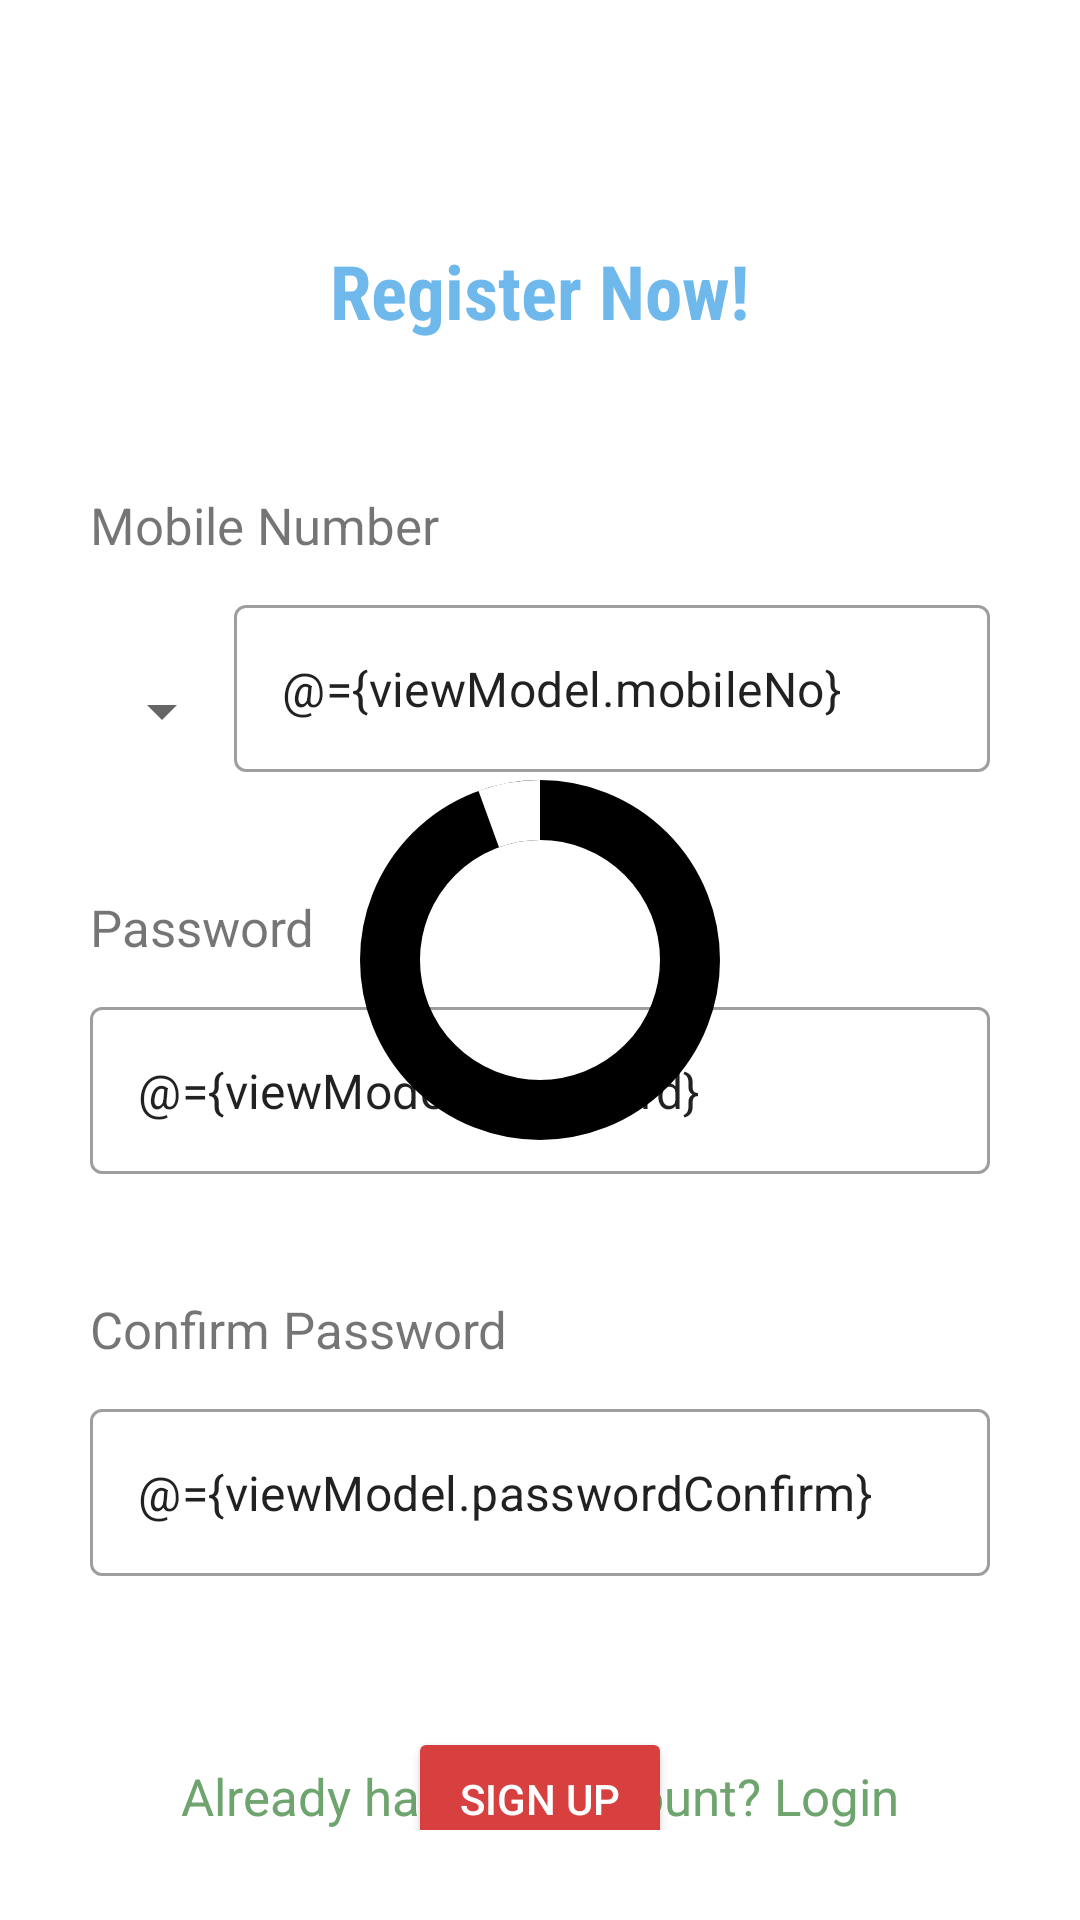

The Android layout XML behind this screen, and the referenced resources:
<!-- AndroidManifest.xml: application theme Theme.BarberApp -->
<!-- res/layout/activity_registration.xml -->
<?xml version="1.0" encoding="utf-8"?>
<layout>
    <data>
        <variable
            name="viewModel"
            type="com.example.barberapp.viewmodel.AuthViewModel" />
        <import type="android.view.View" />
    </data>

<androidx.constraintlayout.widget.ConstraintLayout xmlns:android="http://schemas.android.com/apk/res/android"
    xmlns:app="http://schemas.android.com/apk/res-auto"
    xmlns:tools="http://schemas.android.com/tools"
    android:layout_width="match_parent"
    android:layout_height="match_parent"
    android:padding="@dimen/_30dp"
    tools:context=".view.auth.RegistrationActivity">

    <androidx.appcompat.widget.AppCompatTextView
        android:id="@+id/title"
        android:text="@string/register_now"
        android:textSize="@dimen/_25sp"
        android:fontFamily="sans-serif-condensed"
        android:textColor="@color/main_sky_blue"
        android:textStyle="bold"
        android:gravity="center"
        android:layout_marginTop="@dimen/_50dp"
        app:layout_constraintTop_toTopOf="parent"
        android:layout_width="match_parent"
        android:layout_height="wrap_content"/>


    <androidx.appcompat.widget.AppCompatTextView
        android:id="@+id/mobile_number"
        android:text="@string/mobile_number"
        android:textSize="@dimen/_17sp"
        android:layout_marginTop="@dimen/_50dp"
        app:layout_constraintTop_toBottomOf="@id/title"
        android:layout_width="match_parent"
        android:layout_height="wrap_content"/>

    <androidx.appcompat.widget.AppCompatSpinner
        android:id="@+id/spinner_code"
        tools:listitem="@layout/item_spinner"
        app:layout_constraintTop_toTopOf="@id/etLayoutMobile"
        app:layout_constraintBottom_toBottomOf="@id/etLayoutMobile"
        app:layout_constraintStart_toStartOf="parent"
        android:theme="@style/SpinnerTheme"
        android:layout_width="wrap_content"
        android:layout_height="wrap_content"/>

    <com.google.android.material.textfield.TextInputLayout
        android:id="@+id/etLayoutMobile"
        android:layout_marginTop="@dimen/_10dp"
        app:layout_constraintTop_toBottomOf="@id/mobile_number"
        app:layout_constraintStart_toEndOf="@id/spinner_code"
        app:layout_constraintEnd_toEndOf="parent"
        style="@style/Widget.MaterialComponents.TextInputLayout.OutlinedBox"
        app:errorEnabled="true"
        android:layout_width="@dimen/_0dp"
        android:layout_height="wrap_content">

        <com.google.android.material.textfield.TextInputEditText
            android:id="@+id/edit_mobile"
            android:text="@={viewModel.mobileNo}"
            android:layout_width="match_parent"
            android:layout_height="wrap_content"/>
    </com.google.android.material.textfield.TextInputLayout>

    <androidx.appcompat.widget.AppCompatTextView
        android:id="@+id/password"
        android:text="@string/password"
        android:textSize="@dimen/_17sp"
        app:layout_constraintTop_toBottomOf="@id/etLayoutMobile"
        android:layout_marginTop="@dimen/_20dp"
        android:layout_width="match_parent"
        android:layout_height="wrap_content"/>

    <com.google.android.material.textfield.TextInputLayout
        android:id="@+id/etLayoutPassword"
        android:layout_marginTop="@dimen/_10dp"
        app:layout_constraintTop_toBottomOf="@id/password"
        style="@style/Widget.MaterialComponents.TextInputLayout.OutlinedBox"
        app:errorEnabled="true"
        android:layout_width="match_parent"
        android:layout_height="wrap_content">

        <com.google.android.material.textfield.TextInputEditText
            android:id="@+id/edit_password"
            android:text="@={viewModel.password}"
            android:layout_width="match_parent"
            android:layout_height="wrap_content"/>
    </com.google.android.material.textfield.TextInputLayout>


    <androidx.appcompat.widget.AppCompatTextView
        android:id="@+id/confirm_password"
        android:text="@string/confirm_password"
        android:layout_marginTop="@dimen/_20dp"
        android:textSize="@dimen/_17sp"
        app:layout_constraintTop_toBottomOf="@id/etLayoutPassword"
        app:layout_constraintStart_toStartOf="parent"
        android:layout_width="wrap_content"
        android:layout_height="wrap_content"/>

    <com.google.android.material.textfield.TextInputLayout
        android:id="@+id/etLayoutPasswordConfirm"
        android:layout_marginTop="@dimen/_10dp"
        app:layout_constraintTop_toBottomOf="@id/confirm_password"
        style="@style/Widget.MaterialComponents.TextInputLayout.OutlinedBox"
        app:errorEnabled="true"
        android:layout_width="match_parent"
        android:layout_height="wrap_content">

        <com.google.android.material.textfield.TextInputEditText
            android:id="@+id/edit_confirm_password"
            android:text="@={viewModel.passwordConfirm}"
            android:layout_width="match_parent"
            android:layout_height="wrap_content"/>
    </com.google.android.material.textfield.TextInputLayout>

    <androidx.appcompat.widget.AppCompatButton
        android:id="@+id/btn_signup"
        android:onClick="@{(view) -> viewModel.onRegisterClick()}"
        android:text="@string/sign_up"
        android:backgroundTint="@color/main_red"
        android:textColor="@color/white"
        android:layout_marginTop="@dimen/_30dp"
        app:layout_constraintStart_toStartOf="parent"
        app:layout_constraintEnd_toEndOf="parent"
        app:layout_constraintTop_toBottomOf="@id/etLayoutPasswordConfirm"
        android:layout_width="wrap_content"
        android:layout_height="wrap_content"/>

    <androidx.appcompat.widget.AppCompatTextView
        android:id="@+id/have_account"
        android:text="@string/already_have_an_account_login"
        android:textSize="@dimen/_17sp"
        android:textColor="@color/main_green"
        app:layout_constraintStart_toStartOf="parent"
        app:layout_constraintEnd_toEndOf="parent"
        app:layout_constraintBottom_toBottomOf="parent"
        android:layout_width="wrap_content"
        android:layout_height="wrap_content"/>

    <com.google.android.material.progressindicator.CircularProgressIndicator
        android:id="@+id/circularProgressBar"
        android:layout_width="@dimen/_120dp"
        android:layout_height="@dimen/_120dp"
        android:indeterminate="true"
        android:visibility='@{viewModel.isProcessing? View.VISIBLE: View.GONE}'
        app:indicatorColor="@color/white"
        app:indicatorDirectionCircular="clockwise"
        app:indicatorSize="@dimen/_120dp"
        app:layout_constraintBottom_toBottomOf="parent"
        app:layout_constraintEnd_toEndOf="parent"
        app:layout_constraintStart_toStartOf="parent"
        app:layout_constraintTop_toTopOf="parent"
        app:trackColor="@color/black"
        app:trackThickness="@dimen/_20dp" />

</androidx.constraintlayout.widget.ConstraintLayout>
</layout>
<!-- res/layout/item_spinner.xml (included above) -->
<?xml version="1.0" encoding="utf-8"?>
<androidx.constraintlayout.widget.ConstraintLayout xmlns:android="http://schemas.android.com/apk/res/android"
    android:layout_width="wrap_content"
    android:layout_height="wrap_content"
    android:padding="@dimen/_16dp"
    xmlns:app="http://schemas.android.com/apk/res-auto"
    xmlns:tools="http://schemas.android.com/tools">

    <androidx.appcompat.widget.AppCompatTextView
        android:id="@+id/text_country"
        tools:text="US"
        android:textSize="@dimen/_17sp"
        app:layout_constraintStart_toStartOf="parent"
        app:layout_constraintTop_toTopOf="parent"
        android:layout_width="wrap_content"
        android:layout_height="wrap_content"/>

    <androidx.appcompat.widget.AppCompatTextView
        android:id="@+id/text_code"
        tools:text="+1"
        android:textSize="@dimen/_17sp"
        android:textStyle="bold"
        android:layout_marginStart="7dp"
        app:layout_constraintStart_toEndOf="@id/text_country"
        app:layout_constraintTop_toTopOf="parent"
        android:layout_width="wrap_content"
        android:layout_height="wrap_content"/>

</androidx.constraintlayout.widget.ConstraintLayout>
<!-- resources referenced by this layout -->
<resources>
  <color name="black">#FF000000</color>
  <color name="main_green">#6EA46E</color>
  <color name="main_red">#D83F3F</color>
  <color name="main_sky_blue">#6EB8EB</color>
  <color name="white">#FFFFFFFF</color>
  <dimen name="_0dp">0dp</dimen>
  <dimen name="_10dp">10dp</dimen>
  <dimen name="_120dp">120dp</dimen>
  <dimen name="_16dp">16dp</dimen>
  <dimen name="_17sp">17sp</dimen>
  <dimen name="_20dp">20dp</dimen>
  <dimen name="_25sp">25sp</dimen>
  <dimen name="_30dp">30dp</dimen>
  <dimen name="_50dp">50dp</dimen>
  <string name="already_have_an_account_login">Already have an account? Login</string>
  <string name="confirm_password">Confirm Password</string>
  <string name="mobile_number">Mobile Number</string>
  <string name="password">Password</string>
  <string name="register_now">Register Now!</string>
  <string name="sign_up">Sign Up</string>
  <style name="SpinnerTheme">
          <item name="android:dropDownListViewStyle">@style/SpinnerDivideStyle</item>
      </style>
  <style name="Theme.BarberApp" parent="Theme.MaterialComponents.DayNight.NoActionBar">
          
          <item name="colorPrimary">@color/purple_500</item>
          <item name="colorPrimaryVariant">@color/purple_700</item>
          <item name="colorOnPrimary">@color/white</item>
          
          <item name="colorSecondary">@color/teal_200</item>
          <item name="colorSecondaryVariant">@color/teal_700</item>
          <item name="colorOnSecondary">@color/black</item>
          
          <item name="android:statusBarColor" tools:targetApi="l">?attr/colorPrimaryVariant</item>
          
          <item name="windowActionBar">false</item>
          <item name="windowNoTitle">true</item>
      </style>
  <style name="SpinnerDivideStyle" parent="android:style/Widget.ListView.DropDown">
          <item name="android:divider">@color/main_gray</item>
          <item name="android:dividerHeight">1dp</item>
      </style>
  <color name="purple_500">#FF6200EE</color>
  <color name="purple_700">#FF3700B3</color>
  <color name="teal_200">#FF03DAC5</color>
  <color name="teal_700">#FF018786</color>
  <color name="main_gray">#7F7369</color>
</resources>
